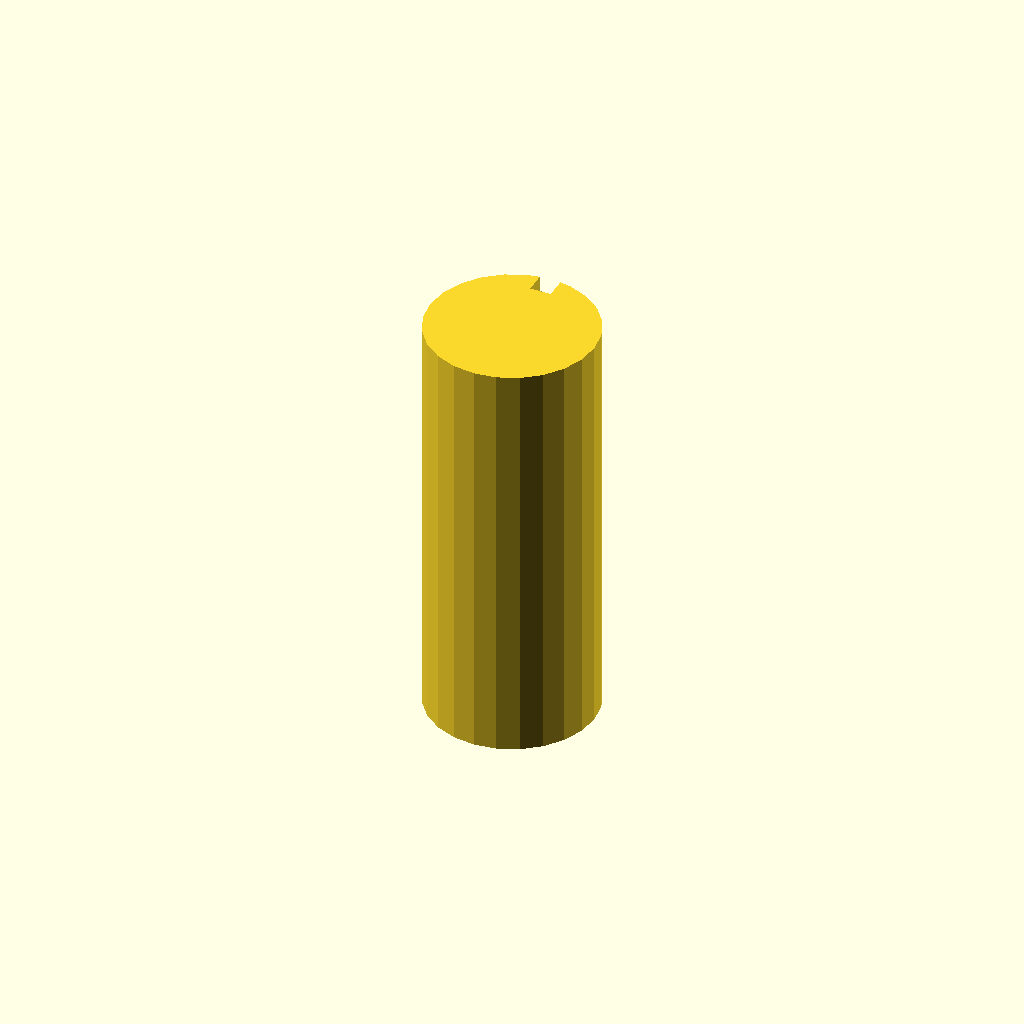
Cell 1: the model at its default parameters.
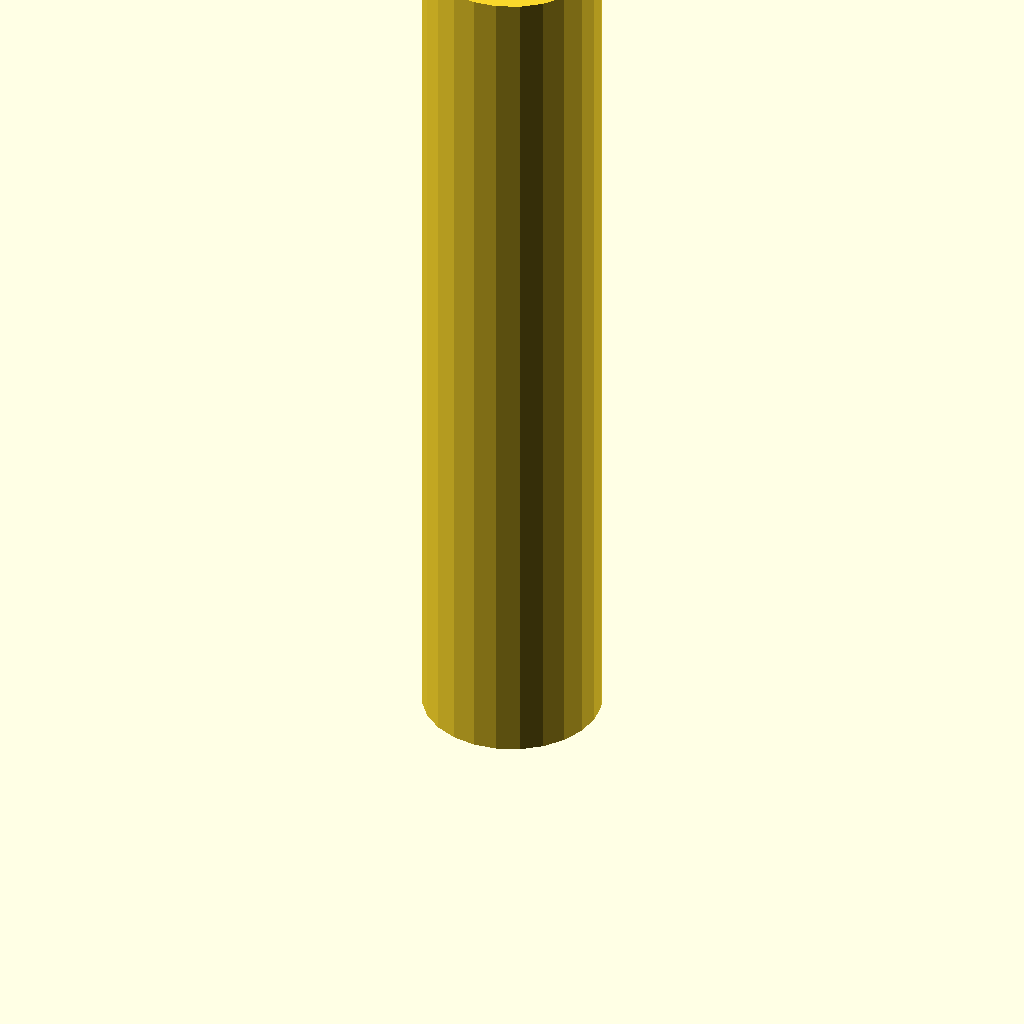
Cell 2: the same model with plate_t = 160.
All cells are drawn from one camera (rotation 55°, 0°, 25°, orthographic, colour scheme Cornfield), so only the parameter changes between them.
Source of the model, optional_data/data/sketch3/keyways/part_0100.scad:
$fn = 32;

// ----------------------------------------------------------------------
// Keyway shaft: d32 shaft, key 4 x 4 mm
// ----------------------------------------------------------------------

// --- parameters (mm) ---
shaft_r = 16;             // shaft radius
key_w = 4;                // keyway width
key_d = 4;                // keyway depth below the surface line
plate_t = 80;             // shaft length, Z (extrusion height)

shaft_d = 2 * shaft_r;  // shaft diameter
circle_step = 15;  // polygon sampling step, degrees

profile = [[11.859, 31.455], [8, 29.856], [4.686, 27.314], [2.144, 24], [0.545, 20.141], [0, 16], [0.545, 11.859], [2.144, 8], [4.686, 4.686], [8, 2.144], [11.859, 0.545], [16, 0], [20.141, 0.545], [24, 2.144], [27.314, 4.686], [29.856, 8], [31.455, 11.859], [32, 16], [31.455, 20.141], [29.856, 24], [27.314, 27.314], [24, 29.856], [20.141, 31.455], [18, 31.875], [18, 27.875], [14, 27.875], [14, 31.875]];  // primary outline, 27 points, counter clockwise

// --- the one profile operation ---
linear_extrude(height = plate_t) polygon(points = profile);
Customizer parameters (derived from the source; name, type, default, range or options):
shaft_r: number, default 16
key_w: number, default 4
key_d: number, default 4
plate_t: number, default 80
circle_step: number, default 15
